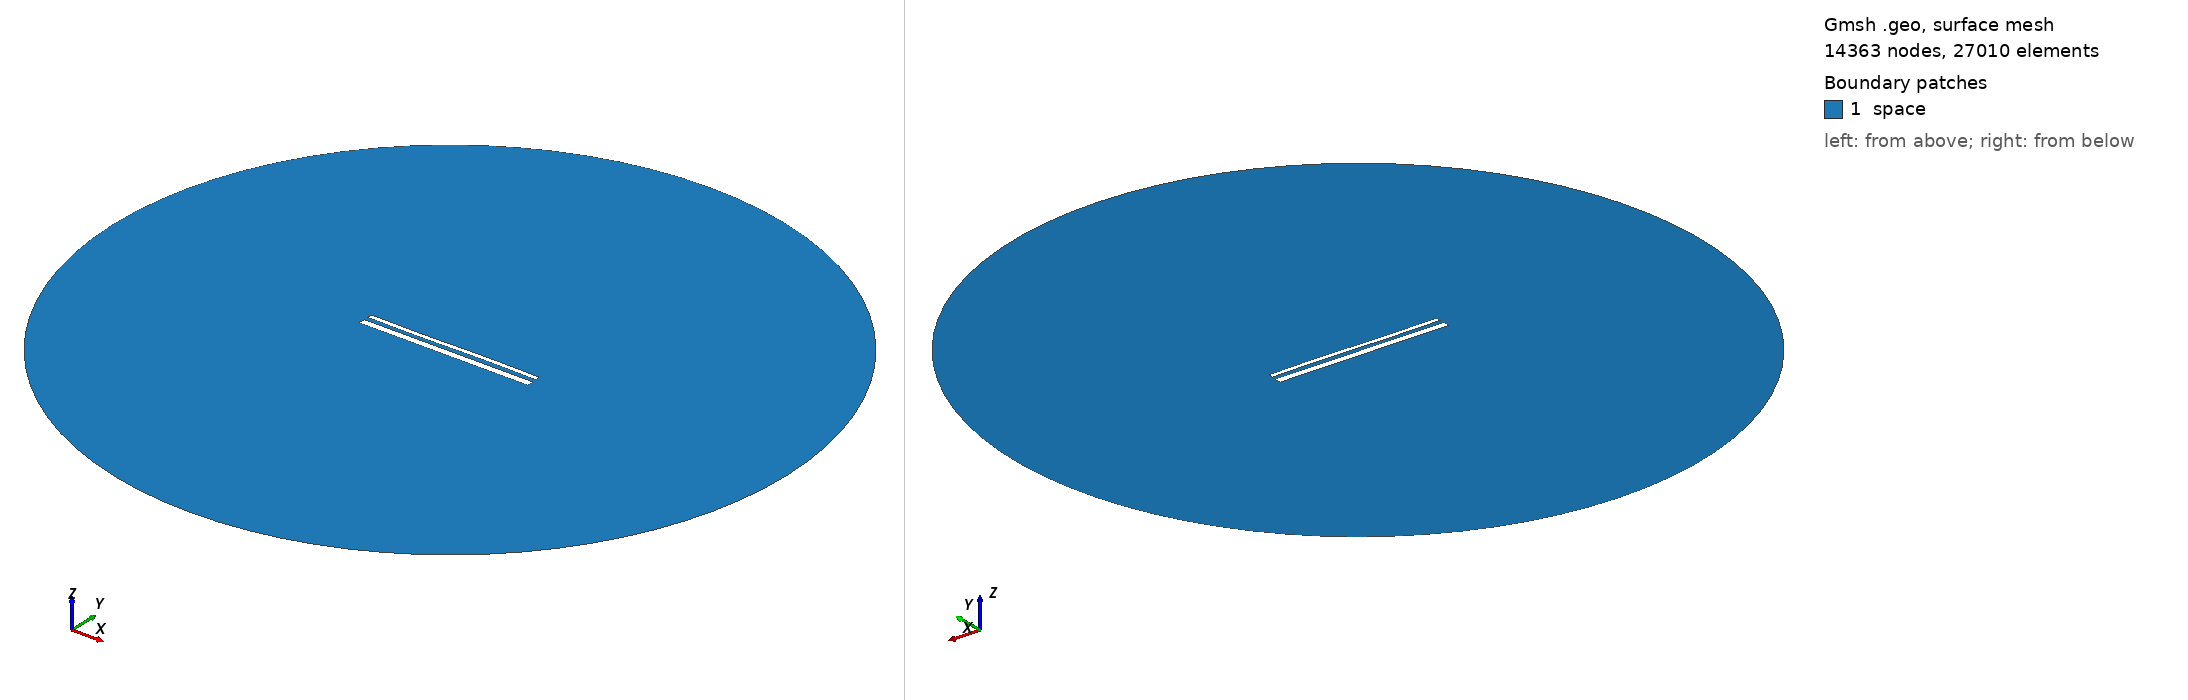

Gmsh geometry script, surface-meshed: 14363 nodes, 27010 surface elements. Boundary patches (legend numbers): 1 space. Left view from above one corner, right view from below the opposite corner. Legend entries are the model's physical surfaces. The drawing asked Gmsh for element sizes between 1% and 20% of the model's largest extent; the script's own settings can give other sizes.

=== 14803.geo (drawn) ===
//---------------------------------------
// Geometry kernel
//---------------------------------------

SetFactory("OpenCASCADE");



//---------------------------------------
// Parameters of the geometry
//---------------------------------------

// Overetch of the upper plate
overetch = 0.5;

// Distance between the plates
distance = 2.25;

// Discretization over the x axis (for the deformation)
nx = 50; 

// Length of the plate
L = 100 - overetch; 

// Number of modes
n = 4; 

// 1st mode coefficient
coeff(1) = 0.07499999999999998;
beta(1) = 0.596864 * 3.1415926535 / L;

// 2nd mode coefficient
coeff(2) = 0.0;
beta(2) = 1.49418 * 3.1415926535 / L;

// 3rd mode coefficient
coeff(3) = -0.15;
beta(3) = 2.50025 * 3.1415926535 / L;

// 4th mode coefficient
coeff(4) = 0.0;
beta(4) = 3.49999 * 3.1415926535 / L;



//---------------------------------------
// Upper plate (deformed rectangle)
//---------------------------------------

// Coordiantes of the upper plate
xmin = -50;
xmax = 50 - overetch;

// Height of the upper plate
yheight = 4 - 2 * overetch;

// Indexes of the points
UpperID[] = {};
LowerID[] = {};
LeftID[] = {};
RightID[] = {};

// Point index
p = 1;

// Horizontal edges
For i In {1:nx}
    x = xmin + (i-1)*(xmax - xmin)/(nx-1);

    y_bottom = distance / 2 + overetch;
    For j In {1:n}
        C = (Cosh(beta(j)*L) + Cos(beta(j)*L)) / (Sinh(beta(j)*L) + Sin(beta(j)*L));
        y_bottom  = y_bottom + coeff(j) * (Cosh(beta(j)*(x+50)) - Cos(beta(j)*(x+50)) - C * (Sinh(beta(j)*(x+50)) - Sin(beta(j)*(x+50))));
    EndFor

    y_top = y_bottom + yheight;

    Point(p) = {x, y_top, 0, 1.0};
    UpperID[i] = p;
    p = p + 1;

    Point(p) = {x, y_bottom, 0, 1.0};
    LowerID[i] = p;
    p = p + 1;
EndFor

// Create point lists
UpperPts[] = {}; LowerPts[] = {};
For i In {1:nx}
  UpperPts[] += {UpperID[i]};
  LowerPts[] += {LowerID[i]};
EndFor

// Build splines
Spline(1) = {UpperPts[]};
Spline(2) = {LowerPts[]};
Line(3) = {LowerPts[nx-1], UpperPts[nx-1]};
Line(4) = {LowerPts[0], UpperPts[0]};

// Build the plane surface
Curve Loop(1) = {2, 3, -1, -4};
Plane Surface(1) = {1};



//---------------------------------------
// Lower plate (rectangle)
//---------------------------------------

// Vertices
Point(1001) = {-50, -1, 0, 1.0};
Point(1002) = { 50, -1, 0, 1.0};
Point(1003) = { 50,  -5, 0, 1.0};
Point(1004) = {-50,  -5, 0, 1.0};

// Edges
Line(5) = {1001, 1002};
Line(6) = {1002, 1003};
Line(7) = {1003, 1004};
Line(8) = {1004, 1001};

// Plane surface
Line Loop(2) = {5, 6, 7, 8};
Plane Surface(2) = {2}; 



//---------------------------------------
// Outer (fictious) boundary
//---------------------------------------

// Points
Point(1005) = {0, 0, 0};       // Center
Point(1006) = {200, 0, 0};     // Start point
Point(1007) = {0, 200, 0};     // 90 degrees
Point(1008) = {-200, 0, 0};    // 180 degrees
Point(1009) = {0, -200, 0};    // 270 degrees

// Circle arcs (each needs start, center, end)
Circle(9) = {1006, 1005, 1007};
Circle(10) = {1007, 1005, 1008};
Circle(11) = {1008, 1005, 1009};
Circle(12) = {1009, 1005, 1006};

// Plane surface for the entire domain
Curve Loop(3) = {9, 10, 11, 12};
Surface(3) = {3};

// Subtract the plates from the whole domain to obtain the actual domain where we want to solve the equations
BooleanDifference{ Surface{3}; Delete; }{ Surface{1}; Surface{2}; Delete; }




//---------------------------------------
// Transfinite Lines/Curves
//---------------------------------------

// Set the number of points on the boundaries
r = 7;

// Plates
Transfinite Curve {1, 2} = 50*r Using Progression 1;
Transfinite Curve {3, 4} = 2*r Using Progression 1;
Transfinite Line {5, 7} = 50*r Using Progression 1;
Transfinite Line {6, 8} = 2*r Using Progression 1;

// Outer boundary
Transfinite Line {9, 10, 11, 12} = 20 Using Progression 1;



//---------------------------------------
// Physical groups
//---------------------------------------                

// Physical curves (boundaries)
Physical Line("force_segment", 10) = {2};
Physical Line("upper_plate", 11) = {1, 3, 4};
Physical Line("lower_plate", 12) = {5, 6, 7, 8};
Physical Line("boundary", 20) = {9, 10, 11, 12};

// Physical Surfaces
Physical Surface("space", 30) = {3};



//---------------------------------------
// 6. Generate the Mesh
//---------------------------------------

// 2D mesh generation
Mesh 2;
